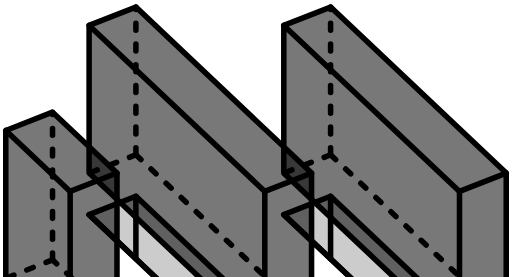
t = 0.00 s
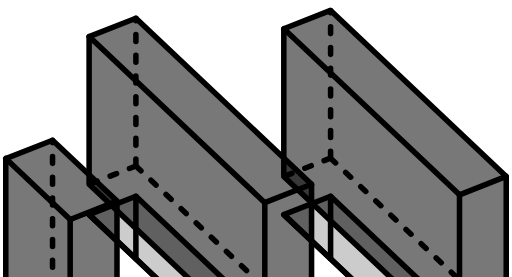
t = 0.70 s
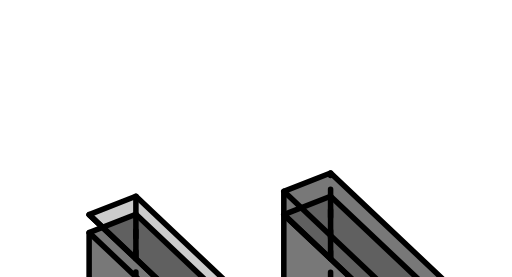
t = 1.50 s
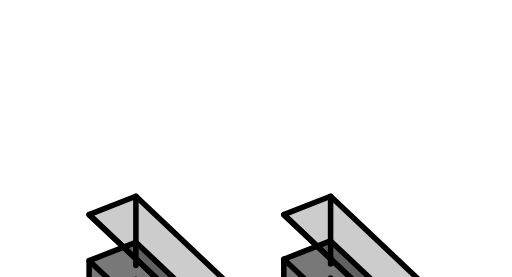
t = 2.20 s
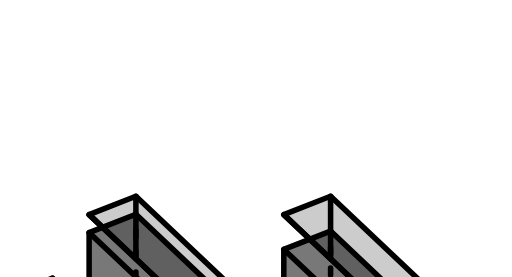
t = 2.90 s
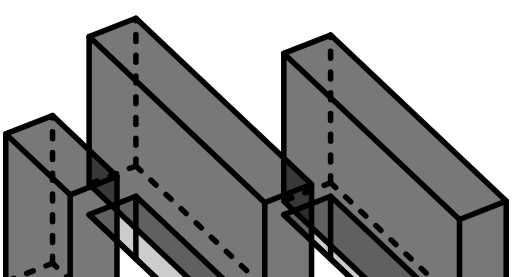
t = 3.70 s

The animated SVG that drew these frames (rendered in a browser with its animation timeline set to each time). Animation: 3 SMIL elements (animateTransform=3); one cycle of 4.40 s, repeats indefinitely.

<svg fill="none" width="100%" height="100%" stroke="currentColor" stroke-linecap="round" stroke-miterlimit="99" stroke-linejoin="round" stroke-width="0.4" viewBox="0 0 37 20" xmlns="http://www.w3.org/2000/svg">
  <rect x="0" y="0" width="37" height="32" fill="var(--color-surface)" stroke="none"/>
  <path   fill="currentColor" fill-opacity="0.2" d="m20.51 15.501 3.3805-1.3255 12.693 11.996-3.378 1.3278z"/>
  <path d="m23.89 14.176v4.5204"/>
  <g transform="translate(0, -3)">
    <animateTransform
      keySplines="0.8 0 0.2 1; 0.8 0 0.2 1"
      values="0, -3; 0, 14; 0, -3"
      attributeName="transform"
      repeatCount="indefinite"
      keyTimes="0; 0.5; 1"
      calcMode="spline"
      type="translate"
      begin="0.4s"
      dur="4s"
    />
    <g stroke-dasharray="0.5, 1">
      <path d="m23.89 14.176-3.3805 1.3255"/>
      <path d="m23.89 14.176v-10.674"/>
      <path d="m23.89 14.176 12.693 11.996"/>
    </g>
    <path fill="currentColor" fill-opacity="0.53" d="m23.89 3.5019-3.3805 1.3255v10.674l12.696 11.999 3.378-1.3278-1e-4 -10.674z"/>
    <g>
      <path d="m33.206 16.826-12.696-11.999"/>
      <path d="m33.206 16.826 3.3779-1.3278"/>
      <path d="m33.206 16.826v10.673"/>
    </g>
  </g>
  <path fill="var(--color-surface)" stroke="none" d="m20.51 15.501-1.4402 0.0125v13.486h19v-2.8183l-1.486-0.0095-3.378 1.3278z"/>
  <path d="m20.51 15.501 12.696 11.999 3.378-1.3278"/>

  <path   fill="currentColor" fill-opacity="0.2" d="m6.4402 15.501 3.3805-1.3255 12.693 11.996-3.378 1.3278z"/>
  <path d="m9.8207 14.176v4.5204"/>
  <g transform="translate(0, -3)">
    <animateTransform
      keySplines="0.8 0 0.2 1; 0.8 0 0.2 1"
      values="0, -3; 0, 14; 0, -3"
      attributeName="transform"
      repeatCount="indefinite"
      keyTimes="0; 0.5; 1"
      calcMode="spline"
      type="translate"
      begin="0.2s"
      dur="4s"
    />
    <g stroke-dasharray="0.5, 1">
      <path d="m9.8207 14.176-3.3805 1.3255"/>
      <path d="m9.8207 14.176v-10.674"/>
      <path d="m9.8207 14.176 12.693 11.996"/>
    </g>
    <path fill="currentColor" fill-opacity="0.53" d="m9.8207 3.50169-3.3805 1.3255v10.674l12.696 11.999 3.378-1.3278-5.8e-5 -10.674z"/>
    <g>
      <path d="m19.136 16.826-12.696-11.999"/>
      <path d="m19.136 16.826 3.3779-1.3279"/>
      <path d="m19.136 16.826v10.673"/>
    </g>
  </g>
  <path fill="var(--color-surface)" stroke="none" d="m6.4402 15.501-1.4402 0.0125v13.486h19v-2.8183l-1.486-0.0095-3.378 1.3278z"/>
  <path d="m6.4402 15.501 12.696 11.999 3.378-1.3278"/>

  <path   fill="currentColor" fill-opacity="0.2" d="m0.41661 23.097 3.3805-1.3255 4.6567 4.3976-3.3834 1.33z"/>
  <path d="m3.7971 21.772v4.5204"/>
  <g transform="translate(0, -3)">
    <animateTransform
      keySplines="0.8 0 0.2 1; 0.8 0 0.2 1"
      values="0, -3; 0, 14; 0, -3"
      attributeName="transform"
      repeatCount="indefinite"
      keyTimes="0; 0.5; 1"
      calcMode="spline"
      type="translate"
      begin="0s"
      dur="4s"
    />
    <g stroke-dasharray="0.5, 1">
      <path d="m8.454 26.169-4.6569-4.3976"/>
      <path d="m3.7971 21.772-3.3805 1.3255"/>
      <path d="m3.7971 21.772v-10.673"/>
    </g>
    <path fill="currentColor" fill-opacity="0.53" d="m3.7971 11.0984-3.3805 1.3255v10.673l4.6538 4.4021 3.3834-1.33v-10.673z"/>
    <g>
      <path d="m5.0704 16.826v10.673"/>
      <path d="m5.0704 16.826-4.6538-4.4021"/>
      <path d="m5.0704 16.826 3.3834-1.33"/>
    </g>
  </g>
  <path fill="var(--color-surface)" stroke="none" d="m0.41661 23.097-1.4166 0.012184v5.8906h11v-2.8184l-1.5462-0.012319-3.3834 1.33z"/>
  <path d="m0.41661 23.097 4.6538 4.4021 3.3834-1.33"/>
</svg>
